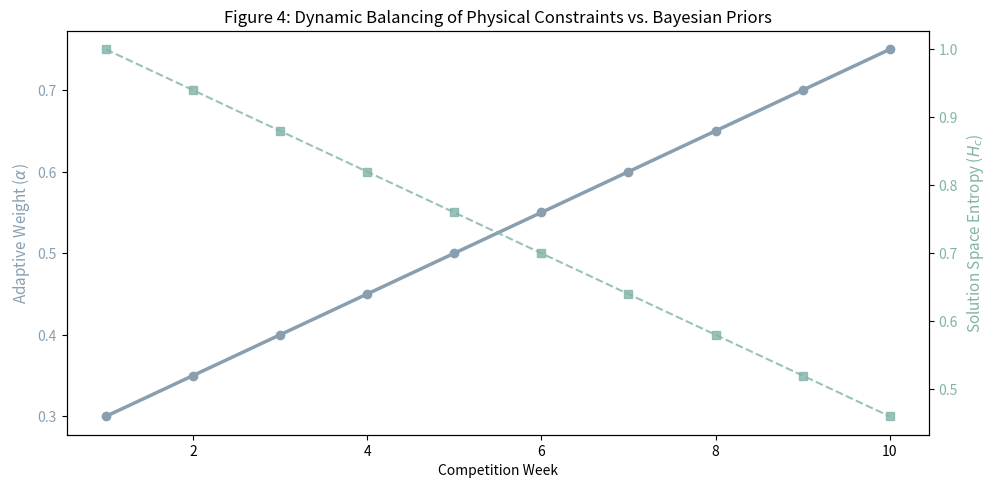

Recreate this plot in Python.
#目的： 展示模型如何根据比赛阶段自动平衡“规则”与“统计数据” 。#
import matplotlib.pyplot as plt
import os

def plot_alpha_evolution(weeks, alpha_vals, entropy_vals, output_path=None):
    fig, ax1 = plt.subplots(figsize=(10, 5), dpi=150)
    
    # 绘制 Alpha 曲线
    color1 = '#899FB0'
    ax1.set_xlabel('Competition Week')
    ax1.set_ylabel('Adaptive Weight ($\\alpha$)', color=color1, fontsize=11)
    ax1.plot(weeks, alpha_vals, marker='o', color=color1, linewidth=2.5, label='$\\alpha$ (Data-Driven Intensity)')
    ax1.tick_params(axis='y', labelcolor=color1)
    
    # 共享 X 轴绘制熵曲线
    ax2 = ax1.twinx()
    color2 = '#81B3A9'
    ax2.set_ylabel('Solution Space Entropy ($H_c$)', color=color2, fontsize=11)
    ax2.plot(weeks, entropy_vals, marker='s', linestyle='--', color=color2, alpha=0.8, label='Entropy (Constraints)')
    ax2.tick_params(axis='y', labelcolor=color2)
    
    plt.title("Figure 4: Dynamic Balancing of Physical Constraints vs. Bayesian Priors")
    fig.tight_layout()
    charts_dir = r"d:\MCM_2026_O\charts"
    if output_path is None:
        output_path = os.path.join(charts_dir, "alpha_evolution.png")
    os.makedirs(os.path.dirname(output_path), exist_ok=True)
    fig.savefig(output_path, bbox_inches="tight")
    plt.close(fig)

if __name__ == "__main__":
    example_weeks = list(range(1, 11))
    example_alpha = [0.3 + 0.05 * i for i in range(10)]
    example_entropy = [1.0 - 0.06 * i for i in range(10)]
    plot_alpha_evolution(example_weeks, example_alpha, example_entropy)
